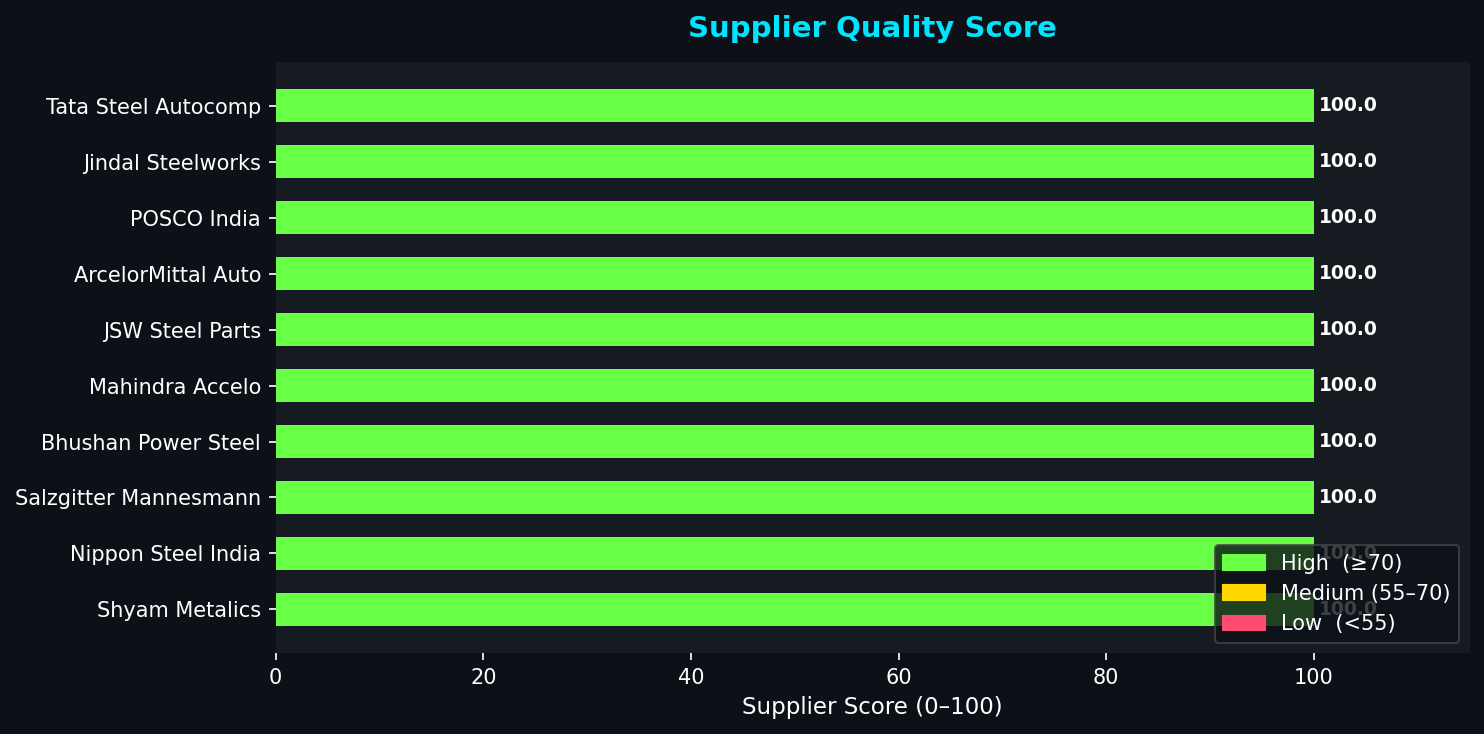

The file beside this chart, header and first rows:
Supplier_ID, Supplier_Score, Supplier_Name, Rank
SUP_001, 100.0, Tata Steel Autocomp, 1
SUP_002, 100.0, Jindal Steelworks, 2
SUP_003, 100.0, POSCO India, 3
SUP_004, 100.0, ArcelorMittal Auto, 4
SUP_005, 100.0, JSW Steel Parts, 5
SUP_006, 100.0, Mahindra Accelo, 6
SUP_007, 100.0, Bhushan Power Steel, 7
SUP_008, 100.0, Salzgitter Mannesmann, 8
SUP_009, 100.0, Nippon Steel India, 9
SUP_010, 100.0, Shyam Metalics, 10
